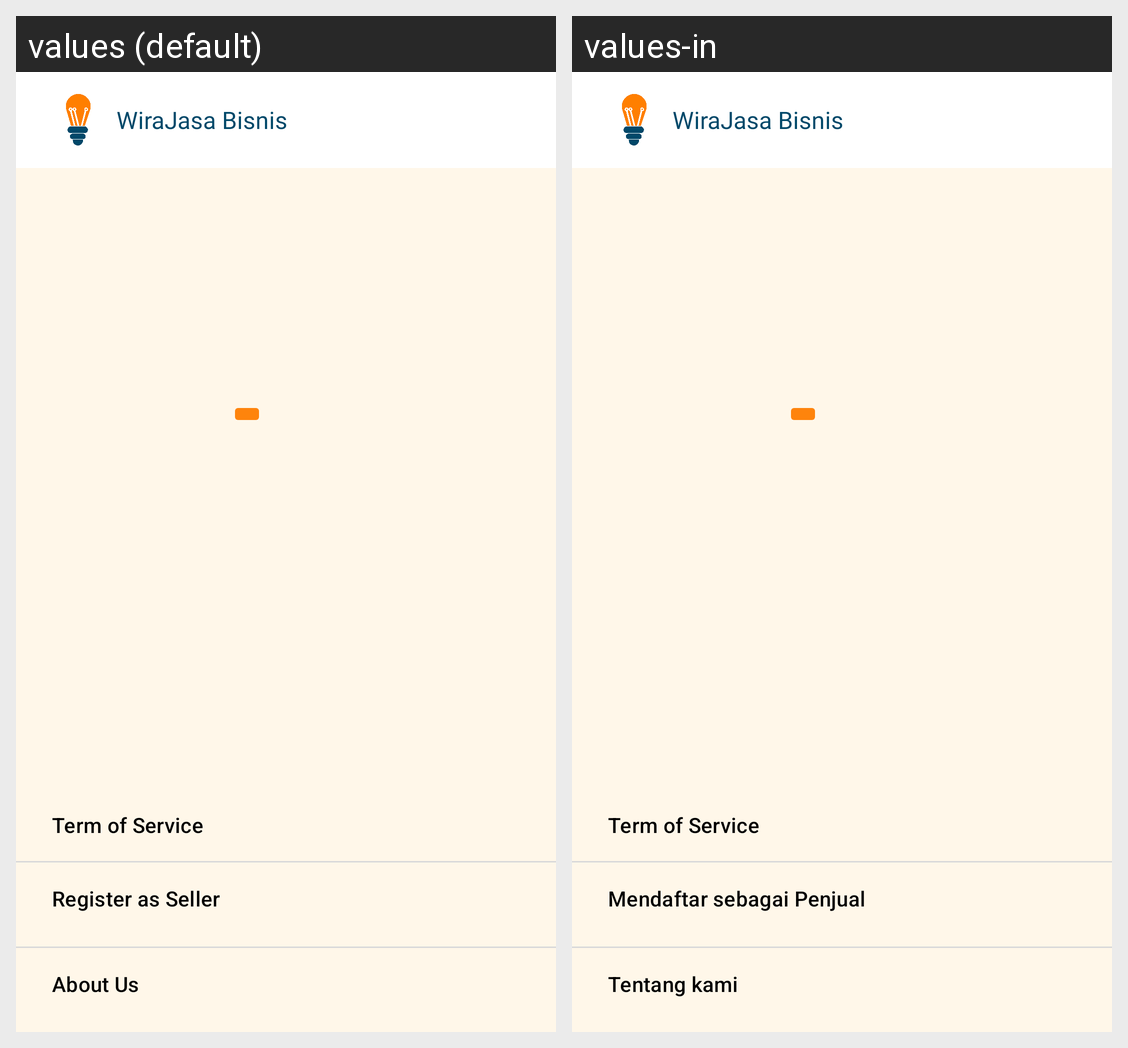

The Android screen above is rendered under two locales of the same app. Produce the string resources it draws, with the default and per-locale values.
Android screen res/layout/activity_profile.xml rendered under 2 locales, left to right: values (default), values-in. Device: Nexus 5 (rendered at 1080×1920; each locale shown at half size, 540×960, under a caption strip naming it); theme Theme.WiraJasaBisnis.
Strings drawn on this screen, with the default value and each locale's value (text and hints the layout hard-codes, and strings that could not be matched under every locale, appear in the picture but are not listed):

app_name
  values: WiraJasa Bisnis
  values-in: WiraJasa Bisnis

btn_term_of_service
  values: Term of Service
  values-in: Term of Service

btn_register_as_seller
  values: Register as Seller
  values-in: Mendaftar sebagai Penjual

btn_about_us
  values: About Us
  values-in: Tentang kami
